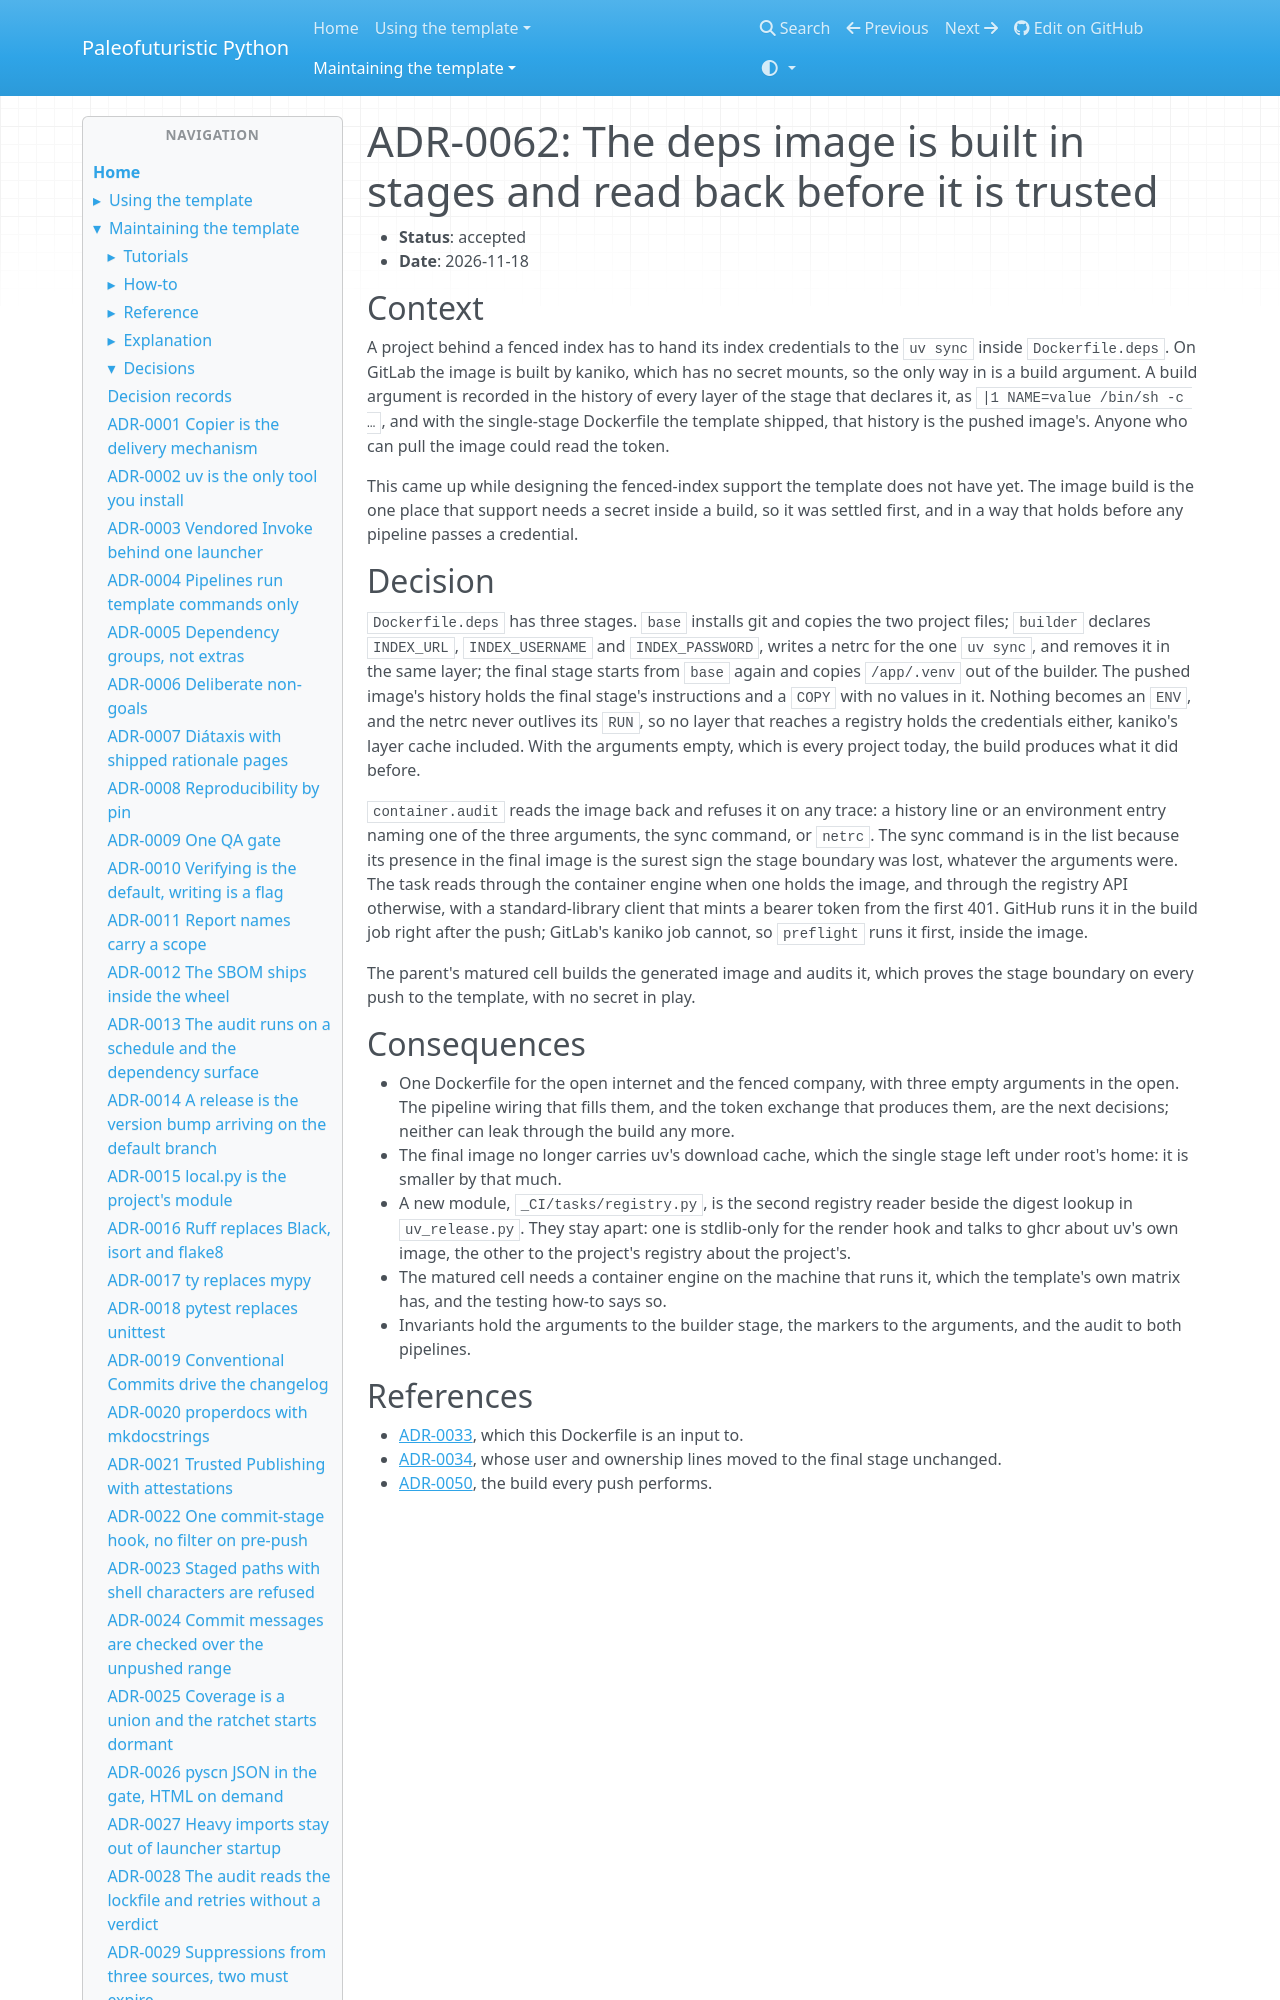

repository: costastf/paleofuturistic_python · page: maintaining/decisions/0062-the-deps-image-is-built-in-stages-and-read-back.html · generator: mkdocs

# ADR-0062: The deps image is built in stages and read back before it is trusted

- **Status**: accepted
- **Date**: 2026-11-18

## Context

A project behind a fenced index has to hand its index credentials to the `uv sync` inside
`Dockerfile.deps`. On GitLab the image is built by kaniko, which has no secret mounts, so the
only way in is a build argument. A build argument is recorded in the history of every layer
of the stage that declares it, as `|1 NAME=value /bin/sh -c …`, and with the single-stage
Dockerfile the template shipped, that history is the pushed image's. Anyone who can pull the
image could read the token.

This came up while designing the fenced-index support the template does not have yet. The
image build is the one place that support needs a secret inside a build, so it was settled
first, and in a way that holds before any pipeline passes a credential.
